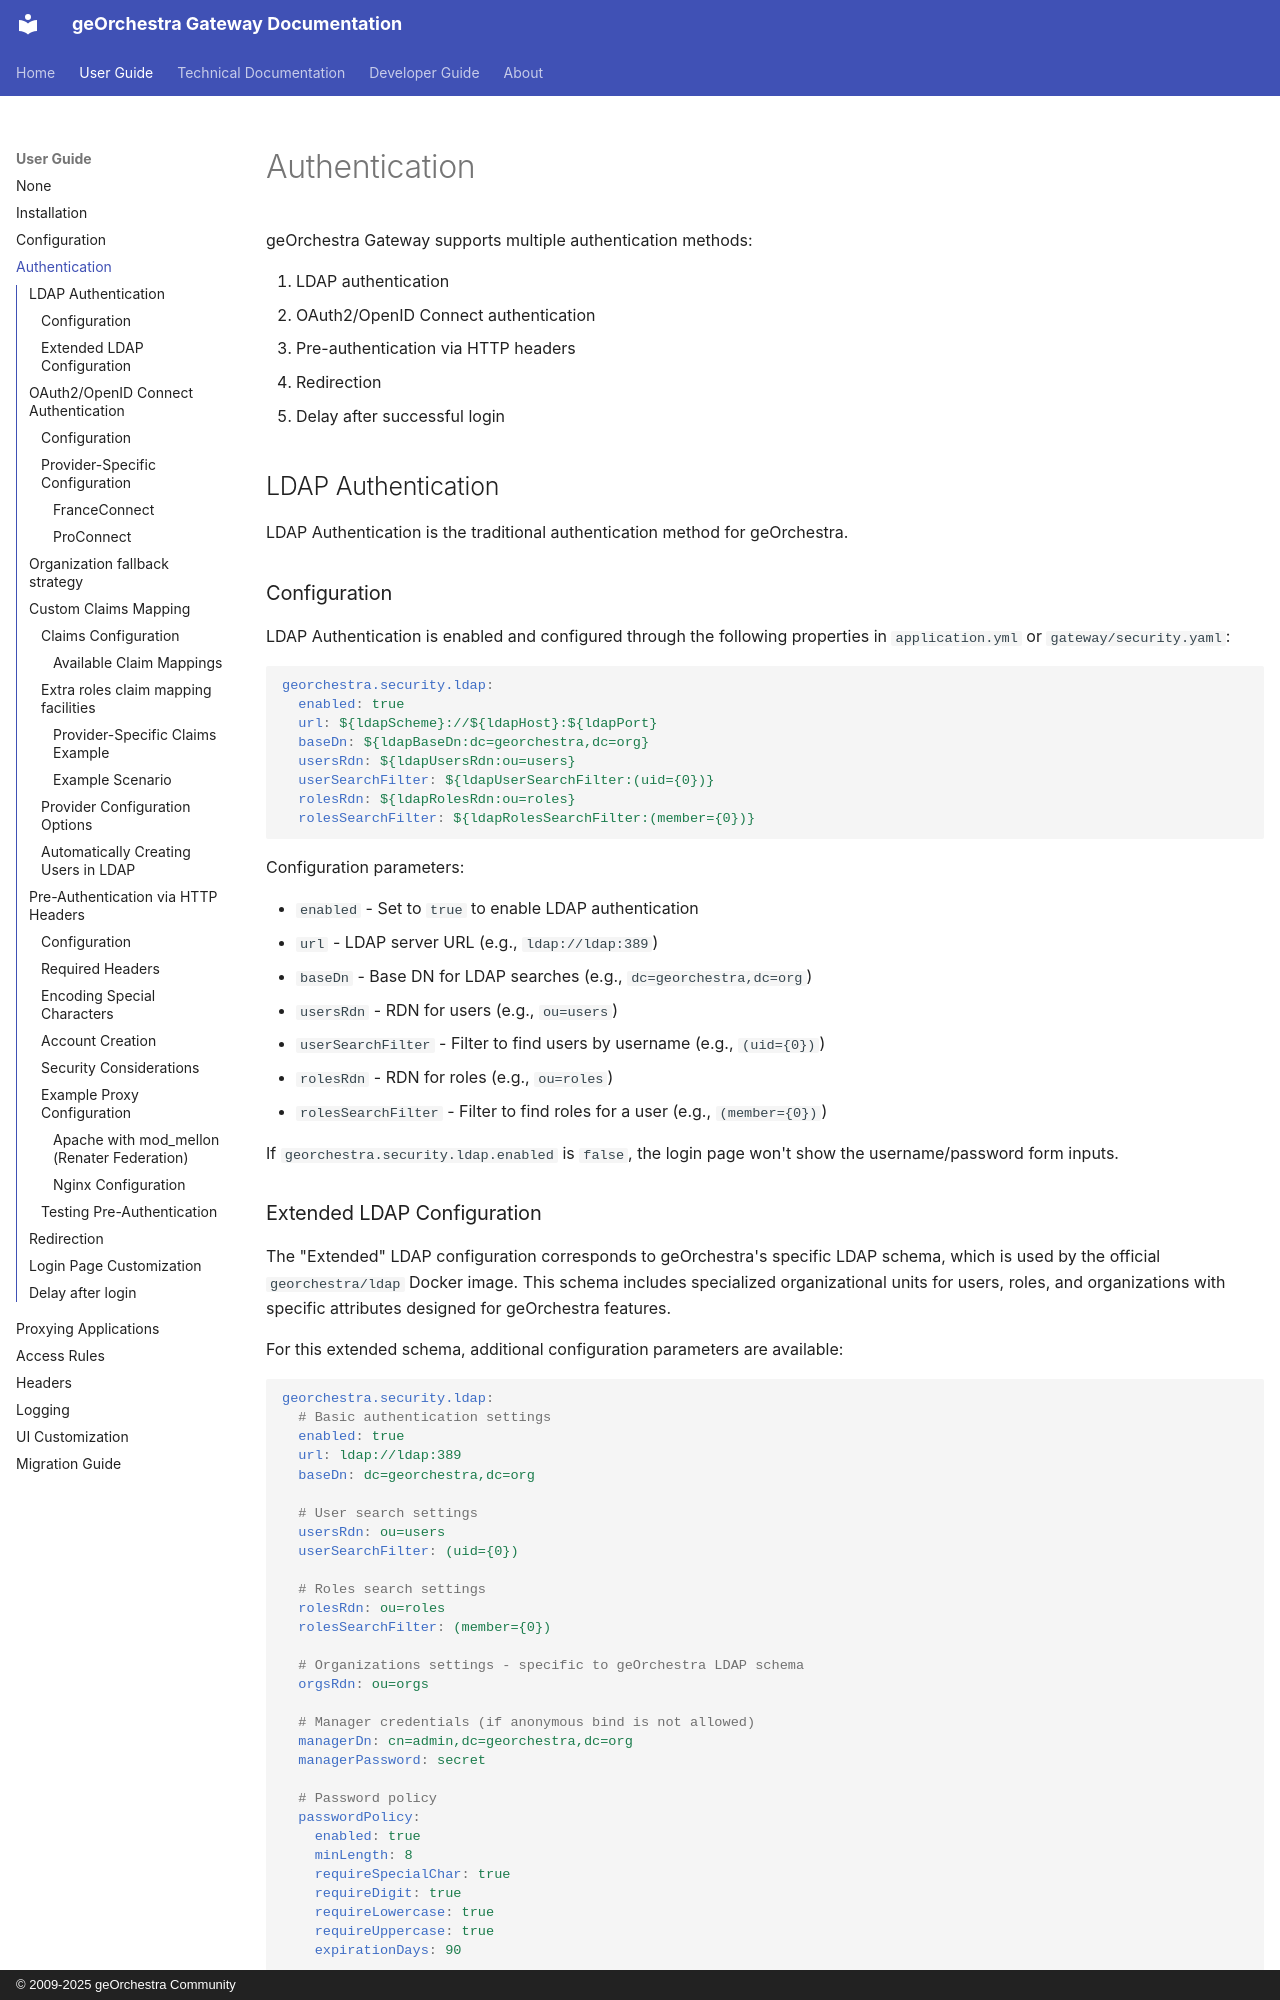

repository: georchestra/gateway · page: user_guide/authentication/index.html · generator: mkdocs · copyright: © 2009-2025 geOrchestra Community

# Authentication

geOrchestra Gateway supports multiple authentication methods:

1. LDAP authentication
2. OAuth2/OpenID Connect authentication
3. Pre-authentication via HTTP headers
4. Redirection
5. Delay after successful login

## LDAP Authentication

LDAP Authentication is the traditional authentication method for geOrchestra.

### Configuration

LDAP Authentication is enabled and configured through the following properties in `application.yml` or `gateway/security.yaml`:

```yaml
georchestra.security.ldap:
  enabled: true
  url: ${ldapScheme}://${ldapHost}:${ldapPort}
  baseDn: ${ldapBaseDn:dc=georchestra,dc=org}
  usersRdn: ${ldapUsersRdn:ou=users}
  userSearchFilter: ${ldapUserSearchFilter:(uid={0})}
  rolesRdn: ${ldapRolesRdn:ou=roles}
  rolesSearchFilter: ${ldapRolesSearchFilter:(member={0})}
```

Configuration parameters:

- `enabled` - Set to `true` to enable LDAP authentication
- `url` - LDAP server URL (e.g., `ldap://ldap:389`)
- `baseDn` - Base DN for LDAP searches (e.g., `dc=georchestra,dc=org`)
- `usersRdn` - RDN for users (e.g., `ou=users`)
- `userSearchFilter` - Filter to find users by username (e.g., `(uid={0})`)
- `rolesRdn` - RDN for roles (e.g., `ou=roles`)
- `rolesSearchFilter` - Filter to find roles for a user (e.g., `(member={0})`)

If `georchestra.security.ldap.enabled` is `false`, the login page won't show the username/password form inputs.

### Extended LDAP Configuration

The "Extended" LDAP configuration corresponds to geOrchestra's specific LDAP schema, which is used by the official `georchestra/ldap` Docker image. This schema includes specialized organizational units for users, roles, and organizations with specific attributes designed for geOrchestra features.

For this extended schema, additional configuration parameters are available:

```yaml
georchestra.security.ldap:
  # Basic authentication settings
  enabled: true
  url: ldap://ldap:389
  baseDn: dc=georchestra,dc=org

  # User search settings
  usersRdn: ou=users
  userSearchFilter: (uid={0})

  # Roles search settings
  rolesRdn: ou=roles
  rolesSearchFilter: (member={0})

  # Organizations settings - specific to geOrchestra LDAP schema
  orgsRdn: ou=orgs
  
  # Manager credentials (if anonymous bind is not allowed)
  managerDn: cn=admin,dc=georchestra,dc=org
  managerPassword: secret

  # Password policy
  passwordPolicy:
    enabled: true
    minLength: 8
    requireSpecialChar: true
    requireDigit: true
    requireLowercase: true
    requireUppercase: true
    expirationDays: 90
```

When using the standard geOrchestra LDAP schema (`georchestra/ldap` image), this extended configuration enables additional features like:

- Organization management
- User-organization relationships
- Pending users and organizations
- Protected users and roles
- Additional user attributes specific to geOrchestra

## OAuth2/OpenID Connect Authentication

geOrchestra Gateway supports OAuth2 and OpenID Connect authentication in addition to LDAP authentication.
